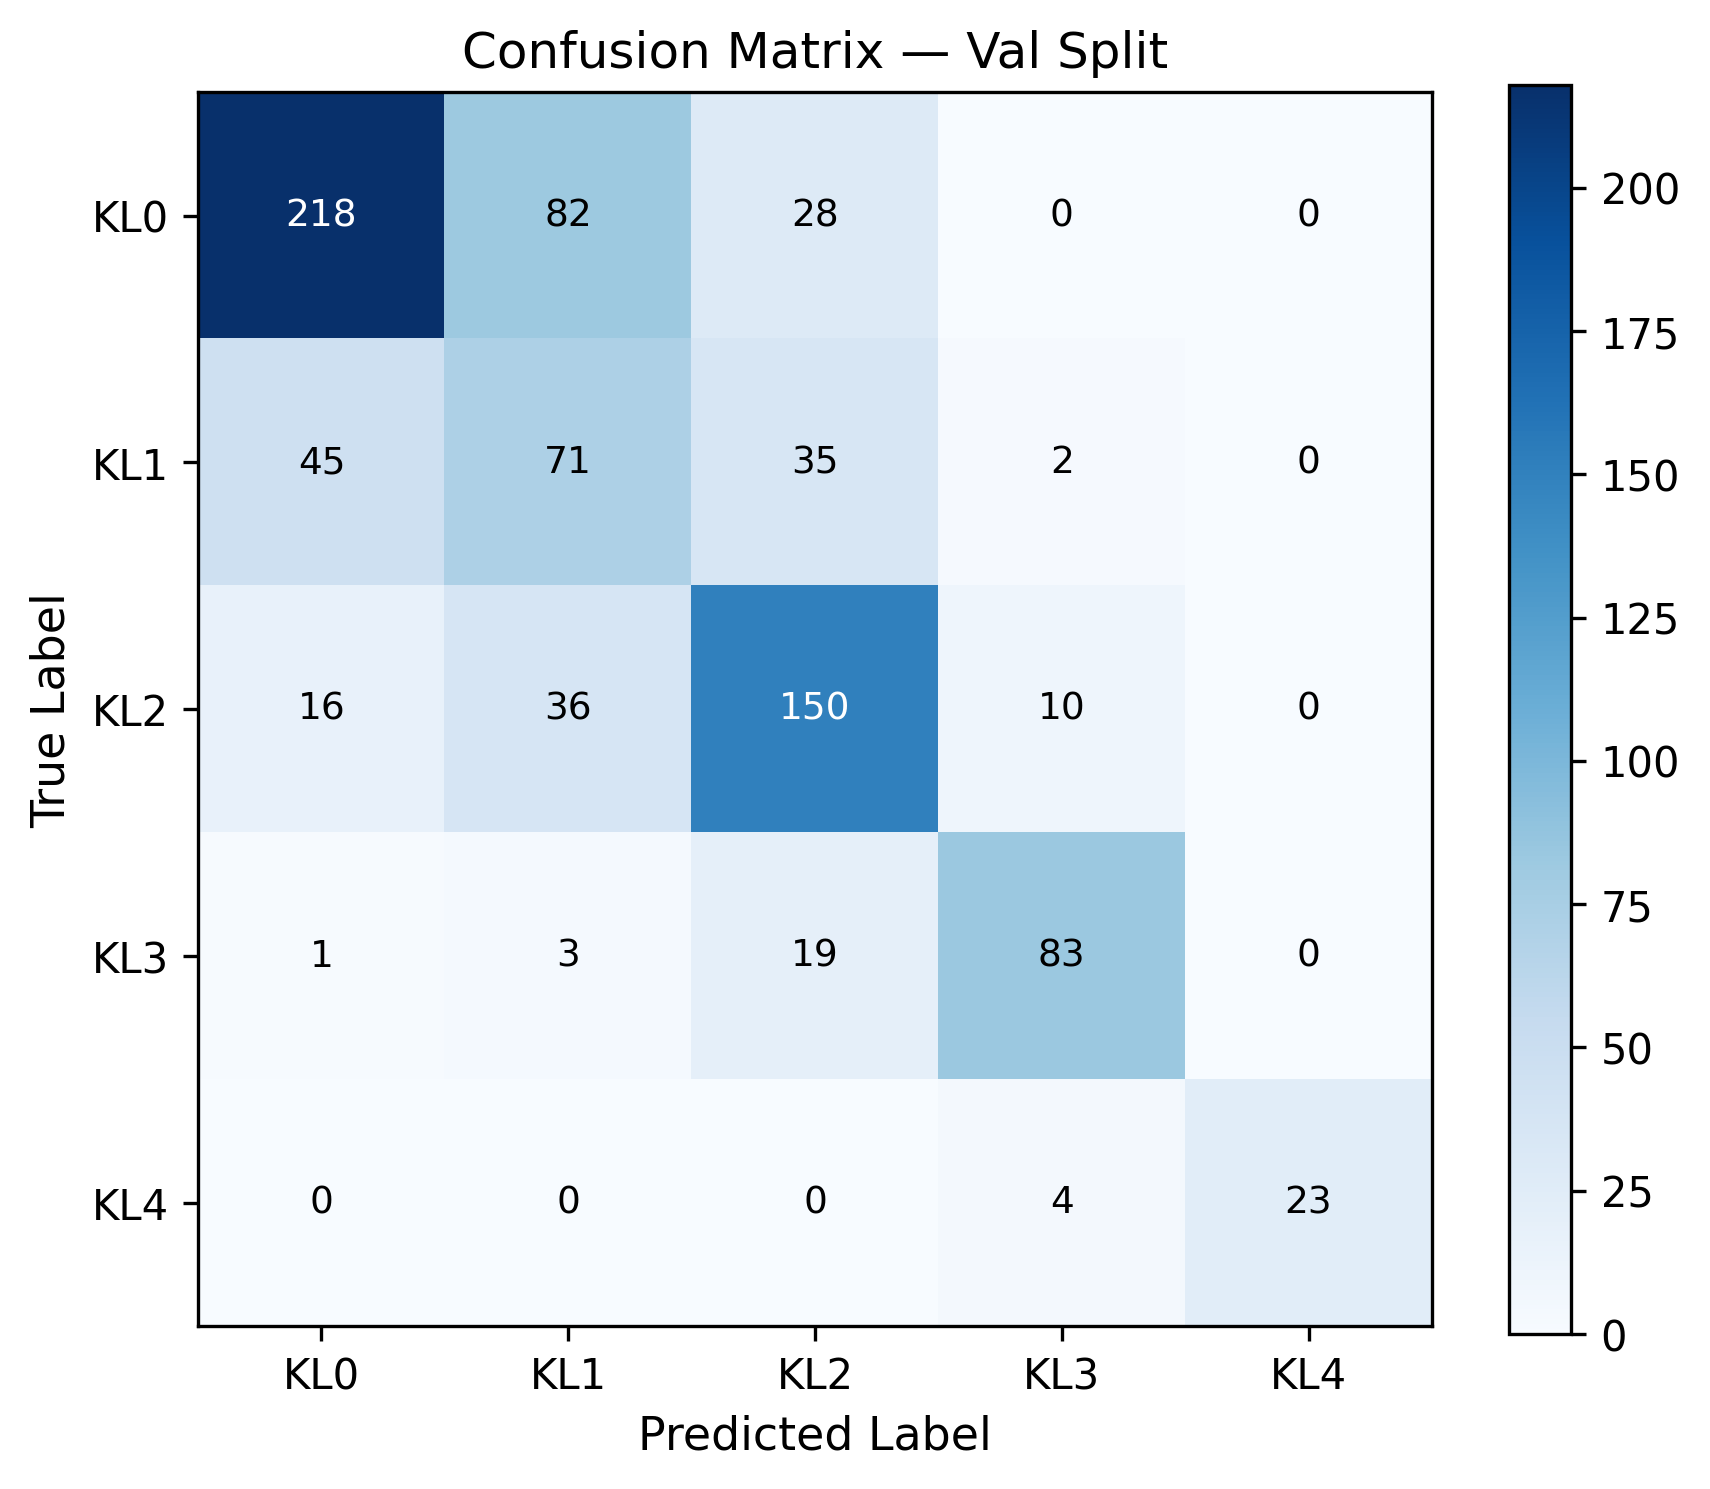

Source data for this figure (header and first rows):
true\pred, KL0, KL1, KL2, KL3, KL4
KL0, 218, 82, 28, 0, 0
KL1, 45, 71, 35, 2, 0
KL2, 16, 36, 150, 10, 0
KL3, 1, 3, 19, 83, 0
KL4, 0, 0, 0, 4, 23
